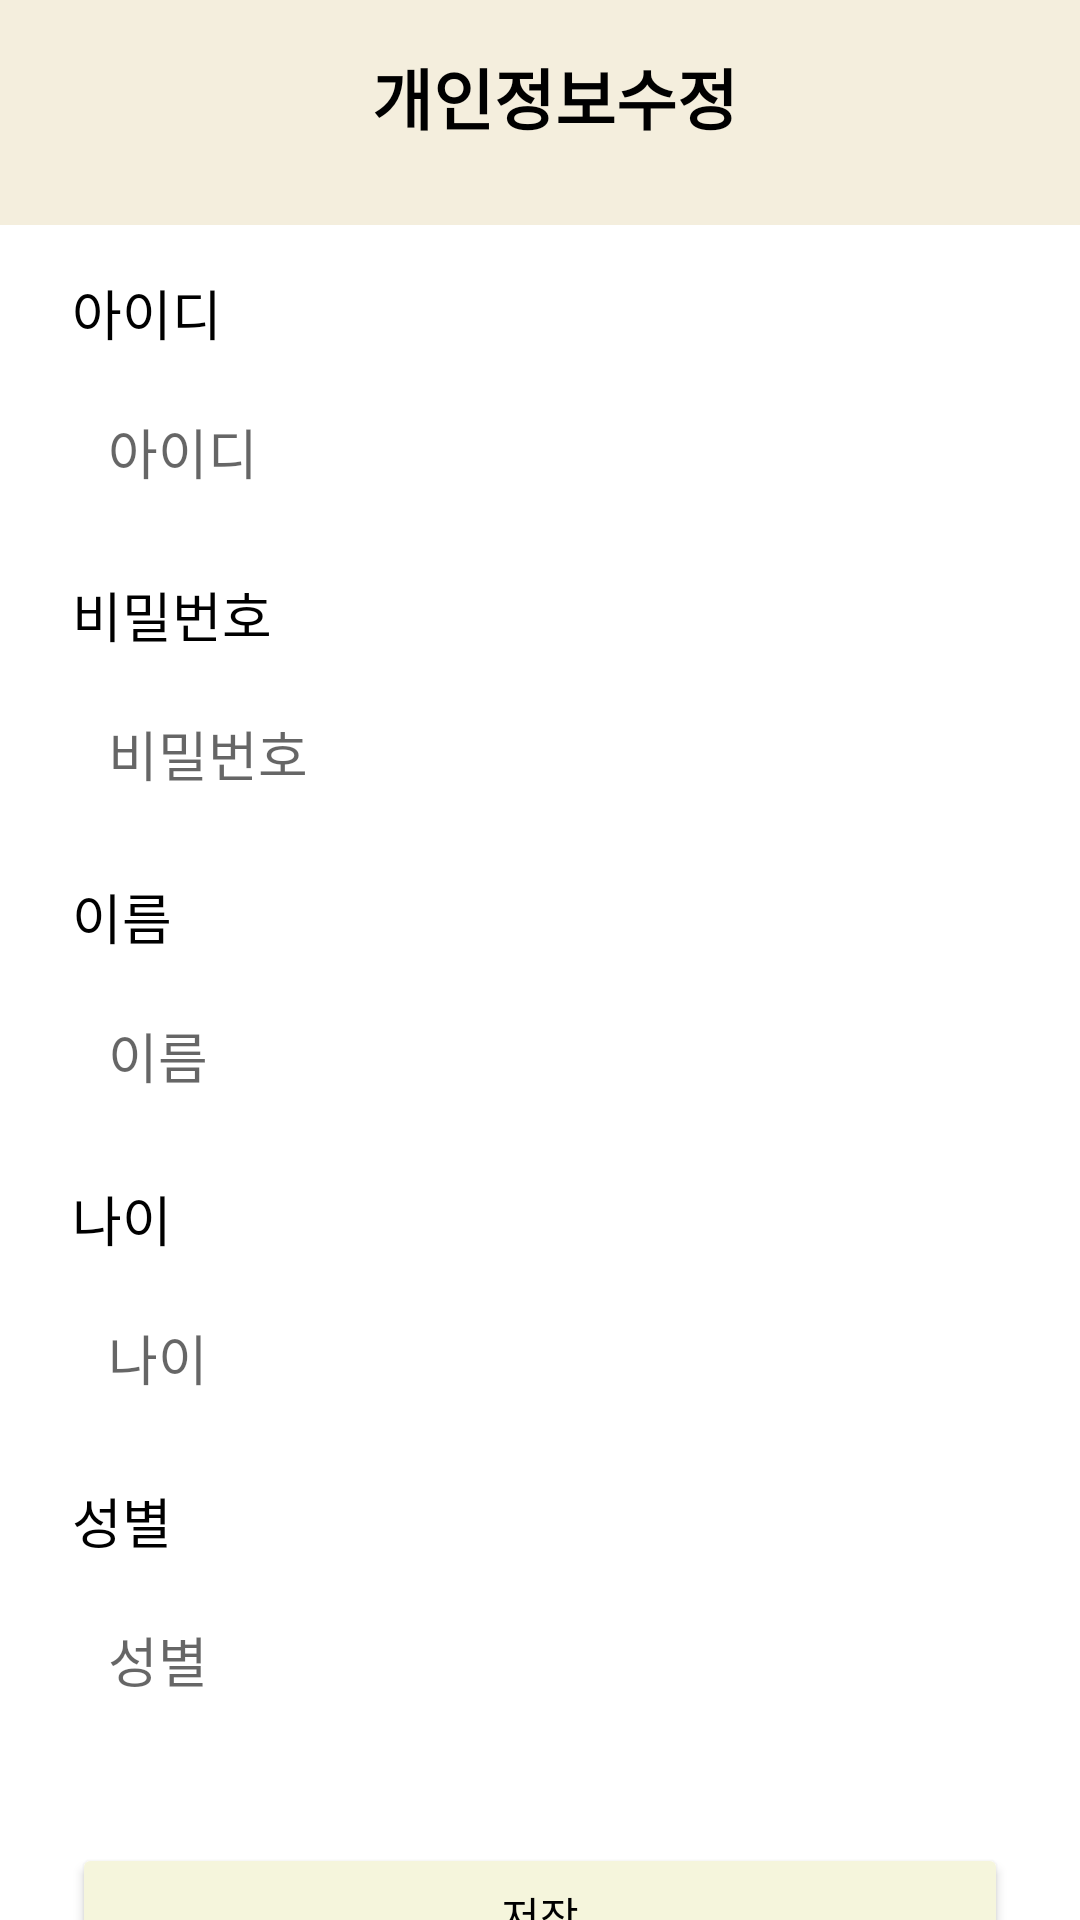

Write the Android layout XML for this screen, with the resource values it uses.
<!-- AndroidManifest.xml: application theme Theme.Book -->
<!-- res/layout/myjungbo.xml -->
<?xml version="1.0" encoding="utf-8"?>
<androidx.constraintlayout.widget.ConstraintLayout xmlns:android="http://schemas.android.com/apk/res/android"
    xmlns:app="http://schemas.android.com/apk/res-auto"
    xmlns:tools="http://schemas.android.com/tools"
    android:layout_width="match_parent"
    android:layout_height="match_parent"
    android:background="@color/white"
    tools:context=".mypage">

    <View
        android:id="@+id/highbar"
        android:layout_width="0dp"
        android:layout_height="75dp"
        android:background="#F4EEDD"
        app:layout_constraintTop_toTopOf="parent"
        app:layout_constraintStart_toStartOf="parent"
        app:layout_constraintEnd_toEndOf="parent" />

    <ImageButton
        android:id="@+id/back_botton"
        android:layout_width="32dp"
        android:layout_height="32dp"
        android:src="@drawable/back_icon"
        android:background="?android:attr/selectableItemBackgroundBorderless"
        app:layout_constraintTop_toTopOf="@id/highbar"
        app:layout_constraintStart_toStartOf="parent"
        android:layout_margin="16dp" />

    <TextView
        android:id="@+id/titlebookname"
        android:layout_width="wrap_content"
        android:layout_height="wrap_content"
        android:text="개인정보수정"
        android:textColor="@color/black"
        android:textSize="22sp"
        android:textStyle="bold"
        app:layout_constraintBottom_toBottomOf="@id/highbar"
        app:layout_constraintEnd_toEndOf="parent"
        app:layout_constraintHorizontal_bias="0.4"
        app:layout_constraintStart_toEndOf="@id/back_botton"
        app:layout_constraintTop_toTopOf="@id/highbar"
        app:layout_constraintVertical_bias="0.372" />

    <TextView
        android:id="@+id/label_id"
        android:layout_width="wrap_content"
        android:layout_height="wrap_content"
        android:text="아이디"
        android:textSize="18sp"
        android:textColor="@android:color/black"
        app:layout_constraintTop_toBottomOf="@id/highbar"
        app:layout_constraintStart_toStartOf="parent"
        android:layout_marginStart="24dp"
        android:layout_marginTop="16dp" />

    <EditText
        android:id="@+id/new_id"
        android:layout_width="0dp"
        android:layout_height="wrap_content"
        android:layout_marginStart="24dp"
        android:layout_marginEnd="24dp"
        android:layout_marginTop="8dp"
        android:background="@drawable/edittext_background"
        android:hint="아이디"
        android:padding="12dp"
        app:layout_constraintTop_toBottomOf="@id/label_id"
        app:layout_constraintStart_toStartOf="parent"
        app:layout_constraintEnd_toEndOf="parent" />

    <TextView
        android:id="@+id/label_password"
        android:layout_width="wrap_content"
        android:layout_height="wrap_content"
        android:text="비밀번호"
        android:textSize="18sp"
        android:textColor="@android:color/black"
        app:layout_constraintTop_toBottomOf="@id/new_id"
        app:layout_constraintStart_toStartOf="parent"
        android:layout_marginStart="24dp"
        android:layout_marginTop="16dp" />

    <EditText
        android:id="@+id/new_password"
        android:layout_width="0dp"
        android:layout_height="wrap_content"
        android:layout_marginStart="24dp"
        android:layout_marginEnd="24dp"
        android:layout_marginTop="8dp"
        android:background="@drawable/edittext_background"
        android:hint="비밀번호"
        android:inputType="textPassword"
        android:padding="12dp"
        app:layout_constraintTop_toBottomOf="@id/label_password"
        app:layout_constraintStart_toStartOf="parent"
        app:layout_constraintEnd_toEndOf="parent" />

    <TextView
        android:id="@+id/label_name"
        android:layout_width="wrap_content"
        android:layout_height="wrap_content"
        android:text="이름"
        android:textSize="18sp"
        android:textColor="@android:color/black"
        app:layout_constraintTop_toBottomOf="@id/new_password"
        app:layout_constraintStart_toStartOf="parent"
        android:layout_marginStart="24dp"
        android:layout_marginTop="16dp" />

    <EditText
        android:id="@+id/new_name"
        android:layout_width="0dp"
        android:layout_height="wrap_content"
        android:layout_marginStart="24dp"
        android:layout_marginEnd="24dp"
        android:layout_marginTop="8dp"
        android:background="@drawable/edittext_background"
        android:hint="이름"
        android:padding="12dp"
        app:layout_constraintTop_toBottomOf="@id/label_name"
        app:layout_constraintStart_toStartOf="parent"
        app:layout_constraintEnd_toEndOf="parent" />

    <TextView
        android:id="@+id/label_age"
        android:layout_width="wrap_content"
        android:layout_height="wrap_content"
        android:text="나이"
        android:textSize="18sp"
        android:textColor="@android:color/black"
        app:layout_constraintTop_toBottomOf="@id/new_name"
        app:layout_constraintStart_toStartOf="parent"
        android:layout_marginStart="24dp"
        android:layout_marginTop="16dp" />

    <EditText
        android:id="@+id/new_age"
        android:layout_width="0dp"
        android:layout_height="wrap_content"
        android:layout_marginStart="24dp"
        android:layout_marginEnd="24dp"
        android:layout_marginTop="8dp"
        android:background="@drawable/edittext_background"
        android:hint="나이"
        android:inputType="number"
        android:padding="12dp"
        app:layout_constraintTop_toBottomOf="@id/label_age"
        app:layout_constraintStart_toStartOf="parent"
        app:layout_constraintEnd_toEndOf="parent" />

    <TextView
        android:id="@+id/label_gender"
        android:layout_width="wrap_content"
        android:layout_height="wrap_content"
        android:text="성별"
        android:textSize="18sp"
        android:textColor="@android:color/black"
        app:layout_constraintTop_toBottomOf="@id/new_age"
        app:layout_constraintStart_toStartOf="parent"
        android:layout_marginStart="24dp"
        android:layout_marginTop="16dp" />

    <EditText
        android:id="@+id/new_gender"
        android:layout_width="0dp"
        android:layout_height="wrap_content"
        android:layout_marginStart="24dp"
        android:layout_marginEnd="24dp"
        android:layout_marginTop="8dp"
        android:background="@drawable/edittext_background"
        android:hint="성별"
        android:padding="12dp"
        app:layout_constraintTop_toBottomOf="@id/label_gender"
        app:layout_constraintStart_toStartOf="parent"
        app:layout_constraintEnd_toEndOf="parent" />

    <Button
        android:id="@+id/button2"
        android:layout_width="0dp"
        android:layout_height="wrap_content"
        android:layout_marginStart="24dp"
        android:layout_marginEnd="24dp"
        android:layout_marginTop="36dp"
        android:backgroundTint="#F5F5DC"
        android:text="저장"
        android:textColor="@android:color/black"
        app:layout_constraintTop_toBottomOf="@id/new_gender"
        app:layout_constraintStart_toStartOf="parent"
        app:layout_constraintEnd_toEndOf="parent" />

</androidx.constraintlayout.widget.ConstraintLayout>
<!-- resources referenced by this layout -->
<resources>
  <color name="black">#000000</color>
  <color name="white">#FFFFFF</color>
  <style name="Theme.Book" parent="Base.Theme.Book" />
  <style name="Base.Theme.Book" parent="Theme.AppCompat.Light.NoActionBar">
          
          
      </style>
</resources>
